Run: headless pygame with SDL's dummy video driver; simulated clock (each Clock.tick advances the game by its frame time, no real sleeping); random seed 0; keys injected as events and as key.get_pressed() state; no mouse input.
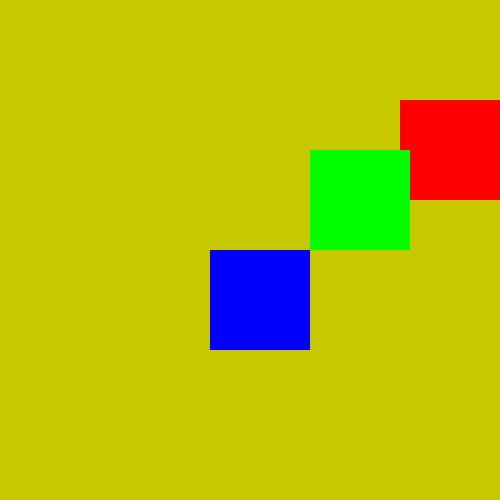
Frame 1 of 4 · flips 1–60 · no input
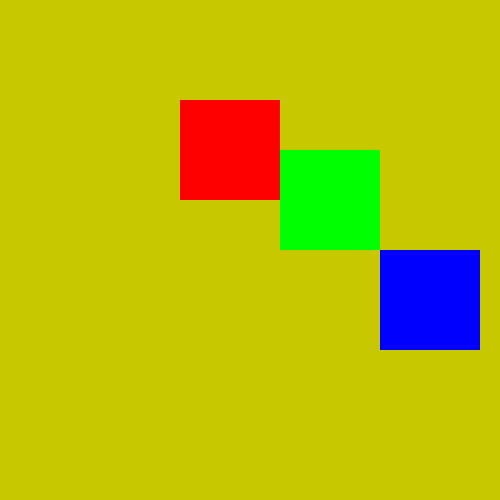
Frame 2 of 4 · flips 61–180 · tapped SPACE, RETURN · held RIGHT (→), D
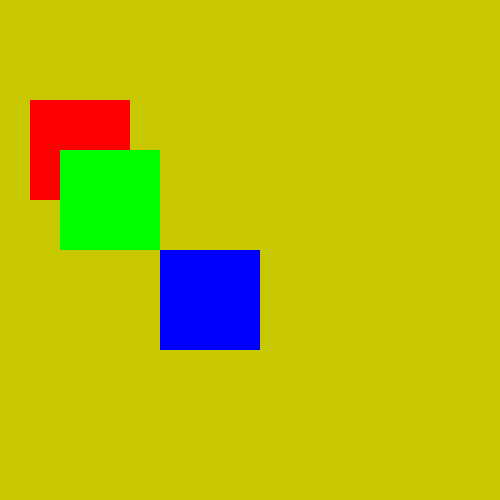
Frame 3 of 4 · flips 181–300 · held DOWN (↓), S
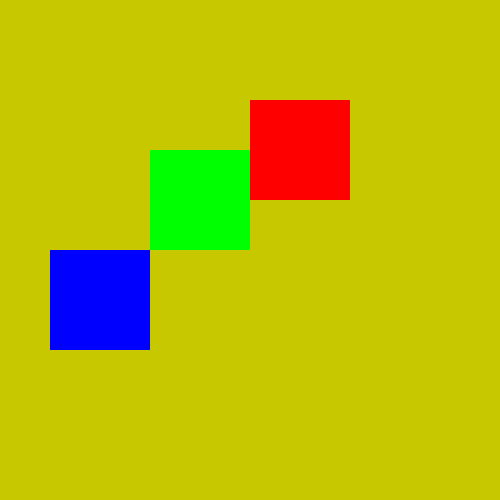
Frame 4 of 4 · flips 301–420 · held LEFT (←), A, UP (↑), W

The pygame program that drew these frames:

import pygame  # імпорт модуля pygame


# кольори у форматі RGB
YELLOW = (200, 200, 0)
BLACK = (0, 0, 0)
WHITE = (255, 255, 255)
BLUE = (0, 0, 255)
GREEN = (0, 255, 0)
RED = (255, 0, 0)


# ініціалізація Pygame
pygame.init()
# створення вікна розміром 500x500 пікселів
screen = pygame.display.set_mode((500, 500))
# об'єкт для керування частотою кадрів
clock = pygame.time.Clock()
# змінна для керування основним циклом гри
running = True


# клас для об'єктів-спрайтів
class Sprite:
    def __init__(self, coord, color):
        self.image = pygame.Surface((100, 100))
        self.image.fill(color)
        self.rect = pygame.Rect(coord, (100, 100))
        self.dx = 5

    def update(self):
        self.rect.centerx += self.dx
        if self.rect.right > 500:
            self.dx = -5  # змінити напрямок руху вліво
        elif self.rect.left < 0:
            self.dx = 5   # змінити напрямок руху вправо


    def draw(self, surface):
        # відображення зображення (image) на екрані
        surface.blit(self.image, (self.rect.x, self.rect.y))


# створення списку ігрових об'єктів-спрайтів з різними кольорами та координатами
sprites = [
    Sprite((100, 100), RED),
    Sprite((200, 150), GREEN),
    Sprite((300, 250), BLUE)
]

# основний цикл гри
while running:
    for event in pygame.event.get():
        if event.type == pygame.QUIT:
            running = False

    screen.fill(YELLOW)

    for sprite in sprites:
        sprite.update()  # оновити координати
        sprite.draw(screen)  # відобразити на екрані

    # оновлення зображення на екрані
    pygame.display.flip()


    # затримка для встановлення 50 кадрів/секунду
    clock.tick(50)


# вихід із Pygame
pygame.quit()
